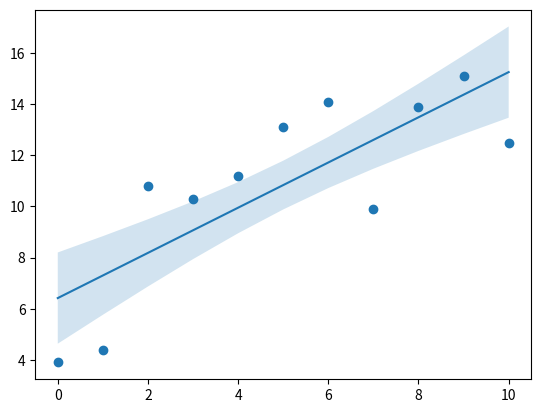

This figure's Python source:

import numpy as np
import matplotlib.pyplot as plt 

N = 21
x = np.linspace(0, 10, 11)
y = [3.9, 4.4, 10.8, 10.3, 11.2, 13.1, 14.1,  9.9, 13.9, 15.1, 12.5]

# fit a linear curve an estimate its y-values and their error.
a, b = np.polyfit(x, y, deg=1)
y_est = a * x + b
y_err = x.std() * np.sqrt(1/len(x) +
                          (x - x.mean())**2 / np.sum((x - x.mean())**2))


print(x,y_err,y_est)

fig, ax = plt.subplots()
ax.plot(x, y_est, '-')
ax.fill_between(x, y_est - y_err, y_est + y_err, alpha=0.2)
ax.plot(x, y, 'o', color='tab:blue')


plt.show()